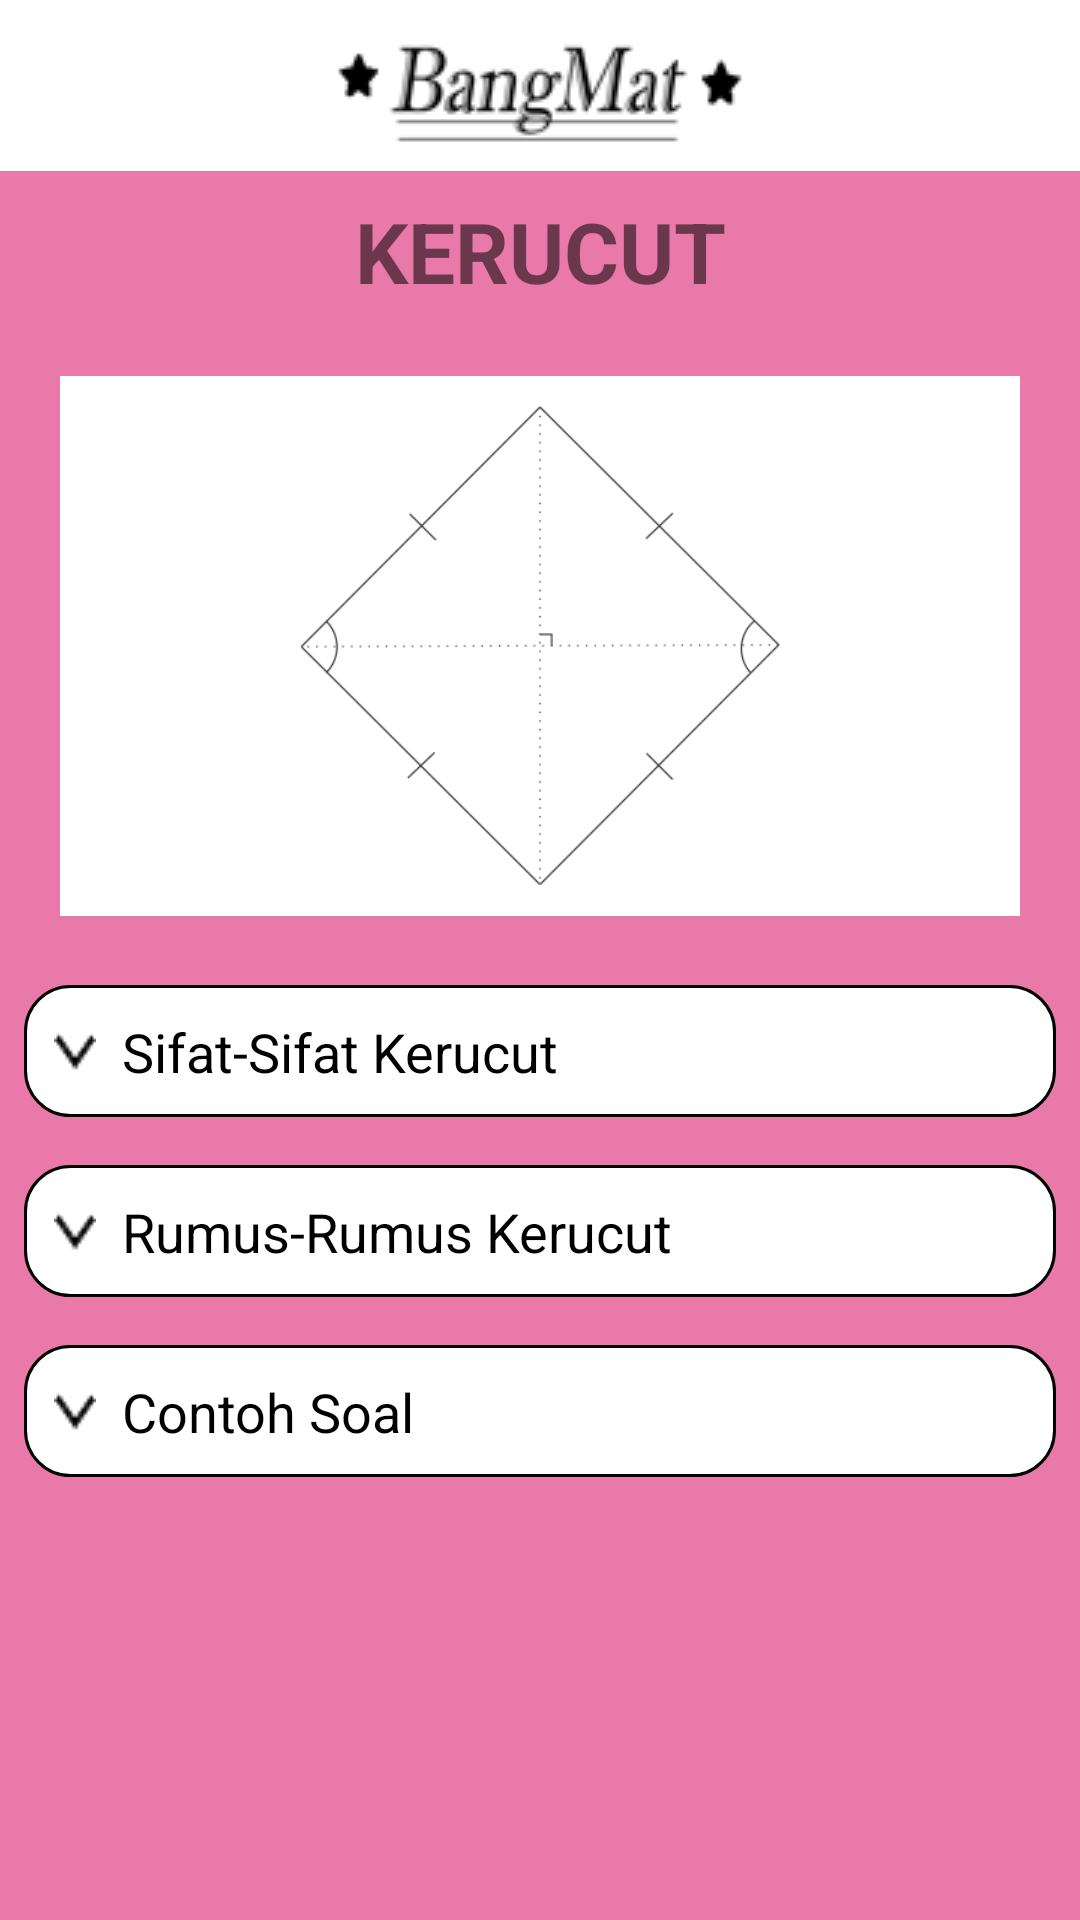

Reconstruct the res/layout file that produces this screen, plus the resources it refers to.
<!-- AndroidManifest.xml: application theme AppTheme -->
<!-- res/layout/activity_kerucut.xml -->
<?xml version="1.0" encoding="utf-8"?>
<LinearLayout xmlns:android="http://schemas.android.com/apk/res/android"
    xmlns:app="http://schemas.android.com/apk/res-auto"
    xmlns:tools="http://schemas.android.com/tools"
    android:layout_width="match_parent"
    android:layout_height="match_parent"
    android:orientation="vertical"
    android:background="#e979a8"
    tools:context="com.singpaulee.bangundatardanbangunruang.Kerucut">

    <android.support.v7.widget.Toolbar
        android:id="@+id/toolbar_krct"
        android:layout_width="match_parent"
        android:layout_height="wrap_content"
        android:background="#ffff"
        android:minHeight="?attr/actionBarSize">
        <ImageView
            android:layout_width="wrap_content"
            android:layout_height="wrap_content"
            android:layout_gravity="center"
            android:src="@drawable/bangmat3"/>
    </android.support.v7.widget.Toolbar>

    <ScrollView
        android:layout_width="match_parent"
        android:layout_height="wrap_content">

        <LinearLayout
            android:layout_width="match_parent"
            android:layout_height="match_parent"
            android:orientation="vertical">

            <TextView
                style="@style/NamaBangun"
                android:layout_width="match_parent"
                android:layout_height="wrap_content"
                android:text="KERUCUT" />

            <ImageView
                style="@style/gambarBangun"
                android:src="@drawable/jajar_genjang" />

            <LinearLayout
                android:id="@+id/line_subkrct"
                android:layout_width="match_parent"
                android:layout_height="60dp"
                android:orientation="vertical">

                <TextView
                    android:id="@+id/tv_subkrct"
                    style="@style/subtitle"
                    android:drawableLeft="@drawable/atas2"
                    android:background="@drawable/bgtextmateri"
                    android:text="  Sifat-Sifat Kerucut" />
                <LinearLayout
                    style="@style/subIsi">
                    <TextView
                        android:layout_width="match_parent"
                        android:layout_height="wrap_content"
                        android:text="@string/sifat_persegi"/>
                </LinearLayout>

            </LinearLayout>

            <LinearLayout
                android:id="@+id/line_rumkrct"
                android:layout_width="match_parent"
                android:layout_height="60dp"
                android:orientation="vertical">
                <TextView
                    android:id="@+id/tv_rumkrct"
                    style="@style/subtitle"
                    android:drawableLeft="@drawable/atas2"
                    android:background="@drawable/bgtextmateri"
                    android:text="  Rumus-Rumus Kerucut" />
                <LinearLayout
                    style="@style/subIsi">
                    <TextView
                        android:layout_width="match_parent"
                        android:layout_height="wrap_content"
                        android:text="- \t Menghitung Luas" />

                    <TextView
                        style="@style/rumus"
                        android:text="L = s x s" />

                    <TextView
                        android:layout_width="match_parent"
                        android:layout_height="wrap_content"
                        android:text="- \t Menghitung Keliling" />

                    <TextView
                        style="@style/rumus"
                        android:text="k = 4 x s" />

                    <TextView
                        android:layout_width="match_parent"
                        android:layout_height="wrap_content"
                        android:text="- \t Menghitung Sisi" />

                    <TextView
                        style="@style/rumus"
                        android:text="s = k / 4 (jika diketahui kelilingnya)\ns = √L (jika diketahui luasnya)" />
                </LinearLayout>
            </LinearLayout>
            <LinearLayout
                android:id="@+id/line_conkrct"
                android:layout_width="match_parent"
                android:layout_height="60dp"
                android:layout_marginBottom="40dp"
                android:orientation="vertical">
                <TextView
                    android:id="@+id/tv_conkrct"
                    style="@style/subtitle"
                    android:drawableLeft="@drawable/atas2"
                    android:background="@drawable/bgtextmateri"
                    android:text="  Contoh Soal" />
                <LinearLayout
                    style="@style/subIsi">
                    <TextView
                        android:layout_width="match_parent"
                        android:layout_height="wrap_content"
                        android:text="@string/soal_persegi"/>
                    <TextView
                        android:layout_width="match_parent"
                        android:layout_height="wrap_content"
                        android:text="@string/bahas_persegi"/>
                </LinearLayout>
            </LinearLayout>
        </LinearLayout>
    </ScrollView>

</LinearLayout>
<!-- resources referenced by this layout -->
<resources>
  <string name="bahas_persegi">s = 7cm\n
          L = s x s, maka L = 7 x 7\n L = 49 cm(cm kuadrat)\n
          k = 4 x s, maka k = 4 x 7\n k = 28cm</string>
  <string name="sifat_persegi">1.\t Semua sisi-sisinya panjangnya sama dan semua sisinya berhadapan sejajar\n
          2.\t Setiap sudut yang dimilikinya siku-siku\n
          3.\t Mempunyai dua diagonal yang panjangnya sama dan berpotongan di tengah-tengah serta membentuk sudut siku-siku\n
          4.\t Setiap sudutnya dibagi dua sama besar oleh diagonalnya\n
          5.\t Mempunyai 4 buah sumbu simetri</string>
  <string name="soal_persegi">Sebuah persegi ABCD memiliki sisi 7 cm, tentukan luas dan keliling bangun tersebut!</string>
  <style name="NamaBangun">
          <item name="android:gravity">center_horizontal</item>
          <item name="android:layout_margin">8dp</item>
          <item name="android:textSize">28sp</item>
          <item name="android:textStyle">bold</item>
      </style>
  <style name="gambarBangun">
          <item name="android:layout_width">320dp</item>
          <item name="android:layout_height">180dp</item>
          <item name="android:padding">10dp</item>
          <item name="android:layout_margin">15dp</item>
          <item name="android:background">#ffff</item>
          <item name="android:layout_gravity">center_horizontal</item>
      </style>
  <style name="rumus">
          <item name="android:layout_width">wrap_content</item>
          <item name="android:layout_height">wrap_content</item>
          <item name="android:layout_gravity">center_horizontal</item>
          <item name="android:textStyle">bold</item>
          <item name="android:textSize">14sp</item>
      </style>
  <style name="subIsi">
          <item name="android:orientation">vertical</item>
          <item name="android:layout_width">match_parent</item>
          <item name="android:layout_height">wrap_content</item>
          <item name="android:layout_marginTop">8dp</item>
          <item name="android:paddingLeft">15dp</item>
          <item name="android:paddingRight">15dp</item>
      </style>
  <style name="subtitle">
          <item name="android:layout_width">match_parent</item>
          <item name="android:layout_height">wrap_content</item>
          <item name="android:layout_margin">8dp</item>
          <item name="android:textSize">18sp</item>
          <item name="android:textColor">#000</item>
          <item name="android:padding">10dp</item>
      </style>
  <style name="AppTheme" parent="Theme.AppCompat.Light.NoActionBar">
          
          <item name="colorPrimary">@color/colorPrimary</item>
          <item name="colorPrimaryDark">@color/colorPrimaryDark</item>
          <item name="colorAccent">@color/colorAccent</item>
      </style>
  <!-- drawable bordertext2 (drawable) -->
  <?xml version="1.0" encoding="utf-8"?>
  <shape
      xmlns:android="http://schemas.android.com/apk/res/android"
      android:shape="rectangle">
      <solid android:color="#d7d7d7"/>
      <corners android:radius="15dp"/>
      <stroke android:color="#000"
          android:width="1dp"/>
  
  </shape>
  <!-- drawable border_spinner (drawable) -->
  <?xml version="1.0" encoding="utf-8"?>
  <shape
      xmlns:android="http://schemas.android.com/apk/res/android"
      android:shape="rectangle">
      <solid android:color="#ffffff"/>
      <corners android:radius="15dp"/>
      <stroke android:color="#000"
          android:width="1dp"/>
  
  </shape>
  <style name="Theme.AppCompat.Light.NoActionBar">
          <item name="windowActionBar">false</item>
          <item name="windowNoTitle">true</item>
      </style>
  <color name="colorPrimary">#4254b4</color>
  <color name="colorPrimaryDark">#000000</color>
  <color name="colorAccent">#FF4081</color>
</resources>
